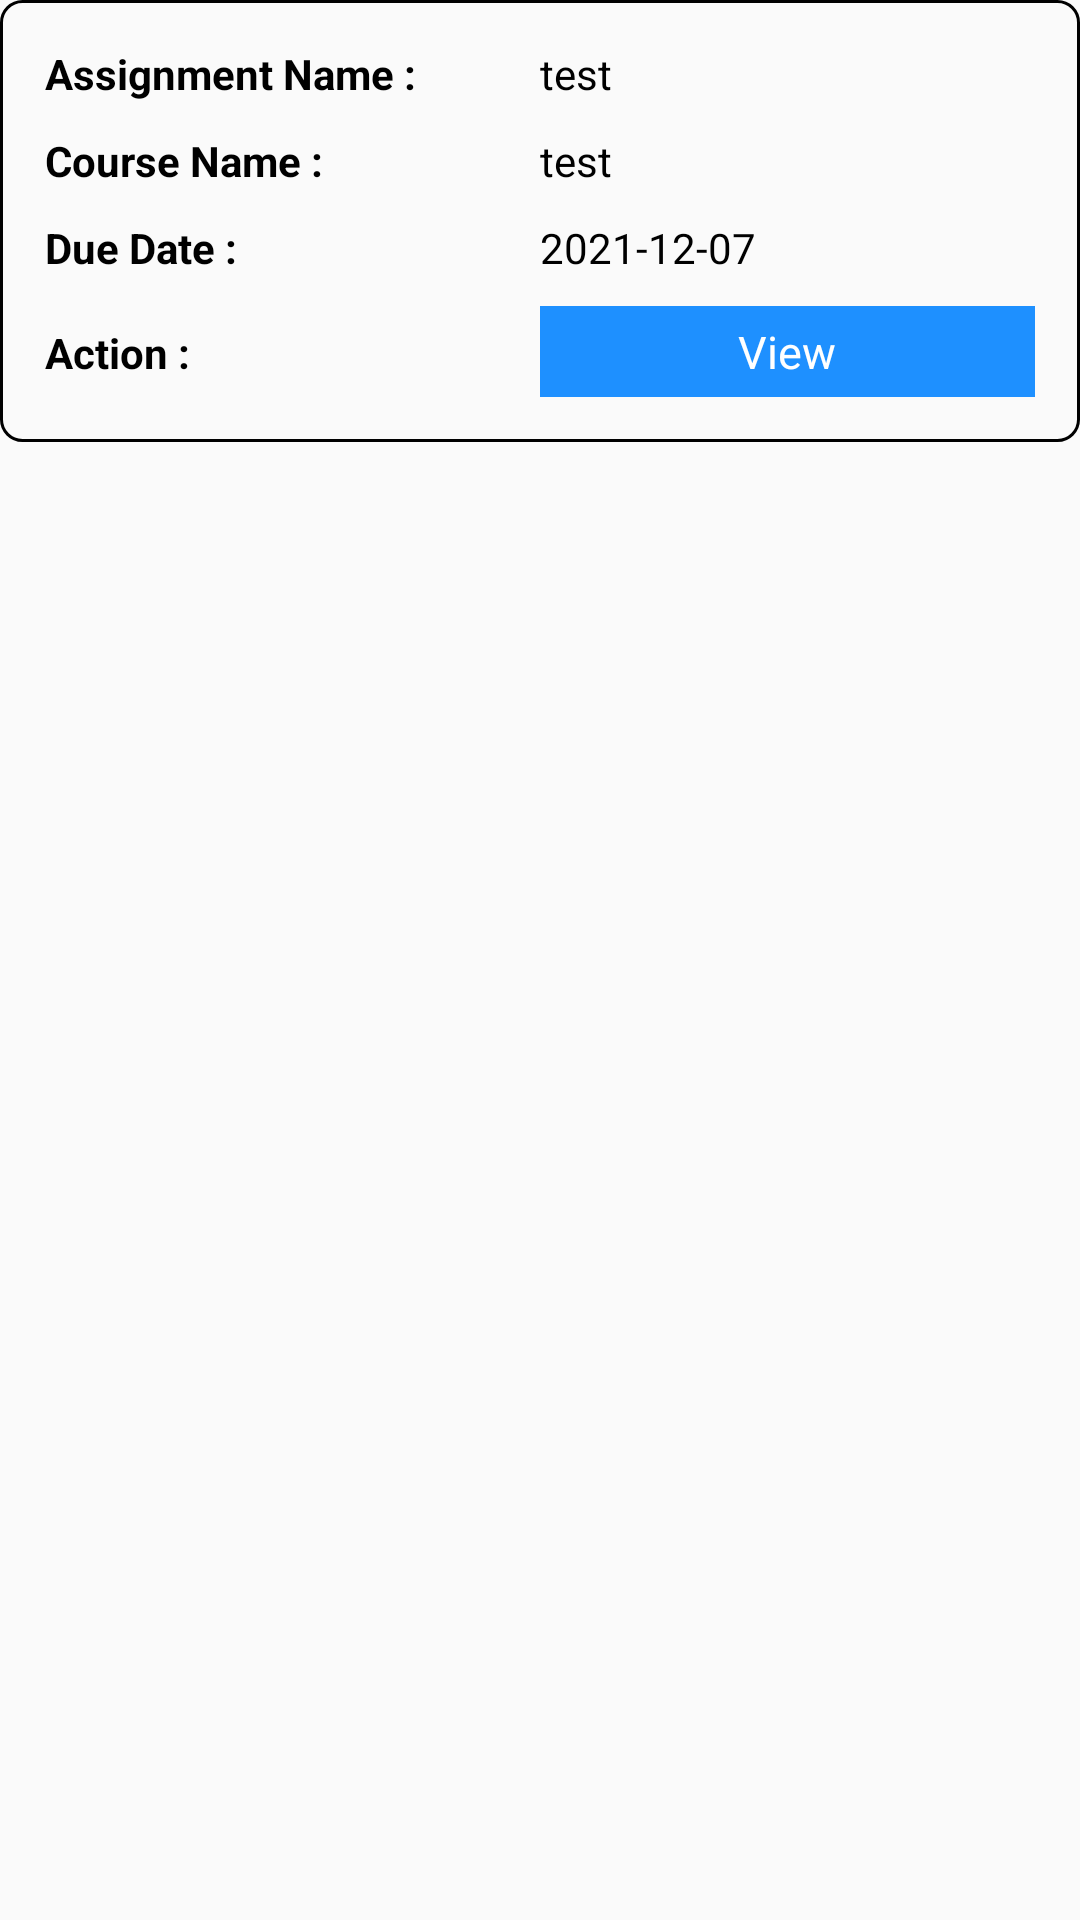

Reconstruct the res/layout file that produces this screen, plus the resources it refers to.
<!-- AndroidManifest.xml: application theme AppTheme -->
<!-- res/layout/assignment_row.xml -->
<?xml version="1.0" encoding="utf-8"?>
<androidx.constraintlayout.widget.ConstraintLayout xmlns:android="http://schemas.android.com/apk/res/android"
    xmlns:tools="http://schemas.android.com/tools"
    android:layout_margin="10dp"
    android:layout_width="match_parent"
    android:layout_height="wrap_content">

    <LinearLayout
        android:id="@+id/llassignmentlayout"
        android:layout_width="match_parent"
        android:layout_height="wrap_content"
        android:orientation="vertical"
        android:padding="10dp"
        android:background="@drawable/custom_background"
        tools:ignore="MissingConstraints">


        <LinearLayout
            android:id="@+id/lllayoutassignmentname"
            android:orientation="horizontal"
            android:weightSum="2"
            android:padding="5dp"
            android:layout_width="match_parent"
            android:layout_height="wrap_content">

            <TextView
                android:id="@+id/tvassignmentname"
                android:layout_weight="1"
                android:text="Assignment Name :"
                android:gravity="start"
                android:textStyle="bold"
                android:textColor="@color/black"
                android:layout_width="match_parent"
                android:layout_height="wrap_content">

            </TextView>


            <TextView
                android:id="@+id/tvassignmentval"
                android:layout_weight="1"
                android:text="test"
                android:textColor="@color/black"
                android:gravity="left"
                android:layout_width="match_parent"
                android:layout_height="wrap_content">

            </TextView>


        </LinearLayout>


        <LinearLayout
            android:id="@+id/lllayoutcoursename"
            android:orientation="horizontal"
            android:weightSum="2"
            android:padding="5dp"
            android:layout_width="match_parent"
            android:layout_height="wrap_content">

            <TextView
                android:id="@+id/tvcoursename"
                android:layout_weight="1"
                android:text="Course Name :"
                android:gravity="start"
                android:textStyle="bold"
                android:textColor="@color/black"
                android:layout_width="match_parent"
                android:layout_height="wrap_content">

            </TextView>


            <TextView
                android:id="@+id/tvcourseval"
                android:layout_weight="1"
                android:text="test"
                android:textColor="@color/black"
                android:gravity="left"
                android:layout_width="match_parent"
                android:layout_height="wrap_content">

            </TextView>


        </LinearLayout>

        <LinearLayout
            android:id="@+id/lllayoutduedate"
            android:orientation="horizontal"
            android:weightSum="2"
            android:padding="5dp"
            android:layout_width="match_parent"
            android:layout_height="wrap_content">

            <TextView
                android:id="@+id/tvduedate"
                android:layout_weight="1"
                android:text="Due Date :"
                android:gravity="start"
                android:textStyle="bold"
                android:textColor="@color/black"
                android:layout_width="match_parent"
                android:layout_height="wrap_content">

            </TextView>


            <TextView
                android:id="@+id/tvdateval"
                android:layout_weight="1"
                android:text="2021-12-07"
                android:textColor="@color/black"
                android:gravity="left"
                android:layout_width="match_parent"
                android:layout_height="wrap_content">

            </TextView>


        </LinearLayout>


        <LinearLayout
            android:id="@+id/lllayoutaction"
            android:orientation="horizontal"
            android:weightSum="2"
            android:padding="5dp"
            android:layout_width="match_parent"
            android:layout_height="wrap_content">

            <TextView
                android:id="@+id/tvaction"
                android:layout_weight="1"
                android:text="Action :"
                android:gravity="start"
                android:textStyle="bold"
                android:textColor="@color/black"
                android:layout_width="match_parent"
                android:layout_height="wrap_content">

            </TextView>


            <TextView
                android:id="@+id/tvactionval"
                android:layout_weight="1"
                android:text="@string/strview"
                android:textSize="15dp"
                android:gravity="center"
                android:padding="5dp"
                android:textColor="#FFFF"
                android:background="@color/color_dark_blue"
                android:layout_width="match_parent"
                android:layout_height="wrap_content">

            </TextView>


        </LinearLayout>



    </LinearLayout>


</androidx.constraintlayout.widget.ConstraintLayout>
<!-- resources referenced by this layout -->
<resources>
  <color name="black">#000</color>
  <color name="color_dark_blue">#1E90FF</color>
  <!-- drawable custom_background (drawable) -->
  <shape xmlns:android="http://schemas.android.com/apk/res/android"
      android:shape="rectangle">
      <corners android:radius="7dp"></corners>
      <stroke
          android:width="1dp"
          android:background="@color/color_bttn"/>
  </shape>
  <string name="strview">View</string>
  <style name="AppTheme" parent="Theme.AppCompat.Light.NoActionBar">
          
          <item name="colorPrimary">@color/color_status</item>
          <item name="colorPrimaryDark">@color/color_status</item>
          <item name="colorAccent">@color/colorAccent</item>
          <item name="android:statusBarColor">@color/color_pad</item>
      </style>
  <color name="color_bttn">#E85851</color>
  <color name="color_status">#4a44a8</color>
  <color name="colorAccent">#D81B60</color>
  <color name="color_pad">#E85851</color>
</resources>
